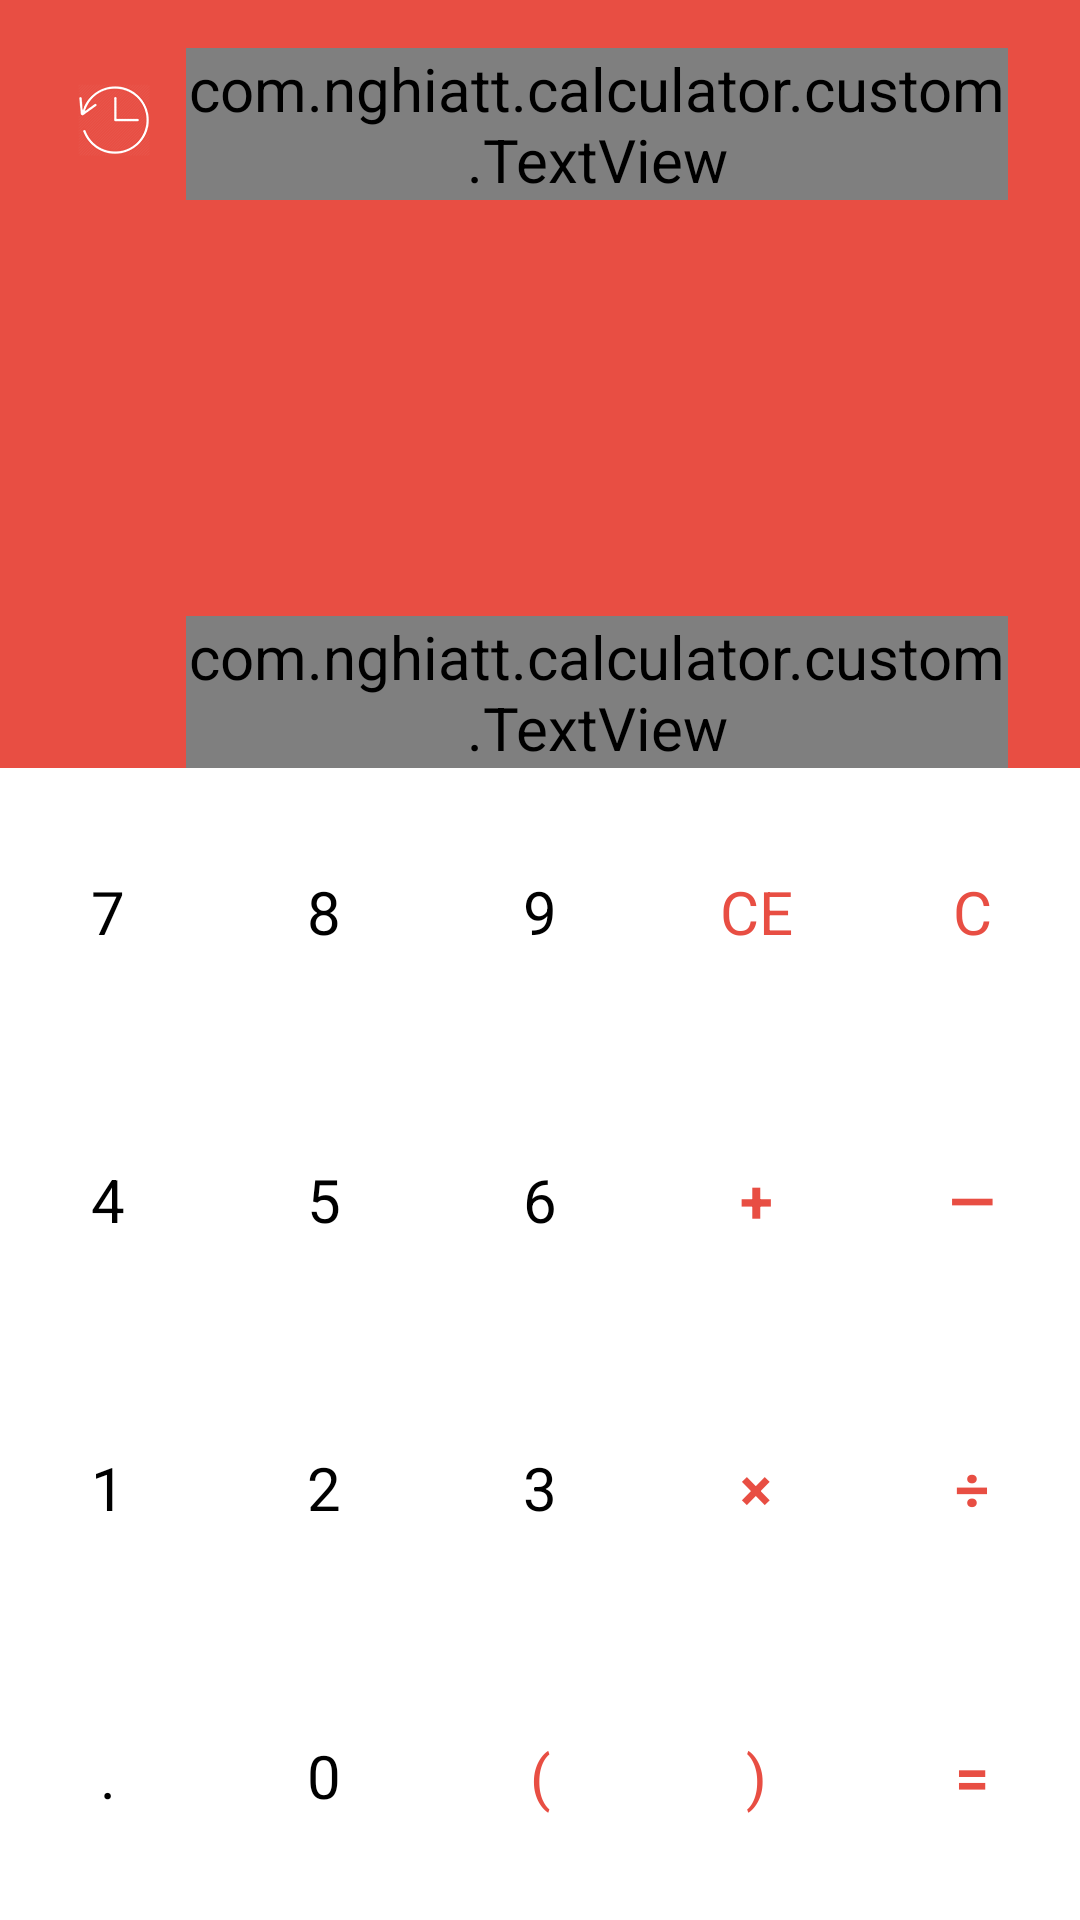

Write the Android layout XML for this screen, with the resource values it uses.
<!-- AndroidManifest.xml: application theme AppTheme -->
<!-- res/layout/fragment_basic.xml -->
<?xml version="1.0" encoding="utf-8"?>
<LinearLayout xmlns:android="http://schemas.android.com/apk/res/android"
    android:layout_width="match_parent"
    android:layout_height="match_parent"
    xmlns:app="http://schemas.android.com/apk/res-auto"

    android:orientation="vertical"
    android:weightSum="10">

    <RelativeLayout
        android:layout_width="match_parent"
        android:layout_height="0dp"
        android:layout_weight="4"
        android:background="@color/myPrimaryColor">

        <ImageView
            android:id="@+id/img_history"
            android:layout_width="wrap_content"
            android:layout_height="wrap_content"
            android:layout_alignParentLeft="true"
            android:layout_alignParentTop="true"
            android:layout_marginLeft="14dp"
            android:layout_marginTop="@dimen/medium_margin"
            android:background="@drawable/button_selected"
            android:padding="12dp"
            android:src="@drawable/history" />

        <ScrollView
            android:layout_width="match_parent"
            android:layout_height="match_parent"
            android:layout_above="@+id/txt_result"
            android:layout_marginRight="@dimen/margin_size"
            android:layout_marginTop="@dimen/medium_margin"
            android:layout_toRightOf="@+id/img_history"

            >

            <com.nghiatt.calculator.custom.TextView
                android:id="@+id/txt_expression"
                android:layout_width="match_parent"
                android:layout_height="wrap_content"
                android:gravity="right|bottom"
                app:font="@string/opensans_light"
                android:text=""
                android:textColor="@color/text_white"
                android:textSize="@dimen/text_expression" />
        </ScrollView>


        <com.nghiatt.calculator.custom.TextView
            android:id="@+id/txt_result"
            android:layout_width="match_parent"
            android:layout_height="wrap_content"
            android:layout_alignParentBottom="true"
            android:layout_marginRight="@dimen/margin_size"
            android:layout_toRightOf="@+id/img_history"
            app:font="@string/opensans_light"
            android:gravity="right"
            android:singleLine="true"
            android:textColor="@color/text_white"
            android:textSize="@dimen/text_result" />

    </RelativeLayout>

    <LinearLayout
        android:layout_width="match_parent"
        android:layout_height="0dp"
        android:layout_below="@+id/view_center"
        android:layout_weight="6"
        android:background="@android:color/white"
        android:orientation="vertical"
        android:weightSum="4">

        <LinearLayout
            android:layout_width="match_parent"
            android:layout_height="0dp"
            android:layout_weight="1"
            android:orientation="horizontal">

            <Button
                android:id="@+id/btn_num_7"
                android:layout_width="0dp"
                android:layout_height="match_parent"
                android:layout_weight="1"
                android:background="@drawable/button_selected"
                android:text="@string/num_7" />

            <Button
                android:id="@+id/btn_num_8"
                android:layout_width="0dp"
                android:layout_height="match_parent"
                android:layout_weight="1"
                android:background="@drawable/button_selected"
                android:text="@string/num_8" />

            <Button
                android:id="@+id/btn_num_9"
                android:layout_width="0dp"
                android:layout_height="match_parent"
                android:layout_weight="1"
                android:background="@drawable/button_selected"
                android:text="@string/num_9" />

            <Button
                android:id="@+id/btn_ce"
                android:layout_width="0dp"
                android:layout_height="match_parent"
                android:layout_weight="1"
                android:background="@drawable/button_selected"
                android:text="@string/ce"
                android:textColor="@color/myPrimaryColor" />

            <Button
                android:id="@+id/btn_c"
                android:layout_width="0dp"
                android:layout_height="match_parent"
                android:layout_weight="1"
                android:background="@drawable/button_selected"
                android:text="@string/c"
                android:textColor="@color/myPrimaryColor" />

        </LinearLayout>

        <LinearLayout
            android:layout_width="match_parent"
            android:layout_height="0dp"
            android:layout_weight="1"
            android:orientation="horizontal">

            <Button
                android:id="@+id/btn_num_4"
                android:layout_width="0dp"
                android:layout_height="match_parent"
                android:layout_weight="1"
                android:background="@drawable/button_selected"
                android:text="@string/num_4" />

            <Button
                android:id="@+id/btn_num_5"
                android:layout_width="0dp"
                android:layout_height="match_parent"
                android:layout_weight="1"
                android:background="@drawable/button_selected"
                android:text="@string/num_5" />

            <Button
                android:id="@+id/btn_num_6"
                android:layout_width="0dp"
                android:layout_height="match_parent"
                android:layout_weight="1"
                android:background="@drawable/button_selected"
                android:text="@string/num_6" />

            <Button
                android:id="@+id/btn_add"
                android:layout_width="0dp"
                android:layout_height="match_parent"
                android:layout_weight="1"
                android:background="@drawable/button_selected"
                android:text="@string/sym_add"
                android:textColor="@color/myPrimaryColor"
                android:textStyle="bold" />

            <Button
                android:id="@+id/btn_subtract"
                android:layout_width="0dp"
                android:layout_height="match_parent"
                android:layout_weight="1"
                android:background="@drawable/button_selected"
                android:text="@string/sym_sub"
                android:textColor="@color/myPrimaryColor"
                android:textStyle="bold" />

        </LinearLayout>

        <LinearLayout
            android:layout_width="match_parent"
            android:layout_height="0dp"
            android:layout_weight="1"
            android:orientation="horizontal">

            <Button
                android:id="@+id/btn_num_1"
                android:layout_width="0dp"
                android:layout_height="match_parent"
                android:layout_weight="1"
                android:background="@drawable/button_selected"
                android:text="@string/num_1" />

            <Button
                android:id="@+id/btn_num_2"
                android:layout_width="0dp"
                android:layout_height="match_parent"
                android:layout_weight="1"
                android:background="@drawable/button_selected"
                android:text="@string/num_2" />

            <Button
                android:id="@+id/btn_num_3"
                android:layout_width="0dp"
                android:layout_height="match_parent"
                android:layout_weight="1"
                android:background="@drawable/button_selected"
                android:text="@string/num_3" />

            <Button
                android:id="@+id/btn_multiplication"
                android:layout_width="0dp"
                android:layout_height="match_parent"
                android:layout_weight="1"
                android:background="@drawable/button_selected"
                android:text="@string/sym_mul"
                android:textColor="@color/myPrimaryColor"
                android:textStyle="bold" />

            <Button
                android:id="@+id/btn_division"
                android:layout_width="0dp"
                android:layout_height="match_parent"
                android:layout_weight="1"
                android:background="@drawable/button_selected"
                android:text="@string/sym_division"
                android:textColor="@color/myPrimaryColor"
                android:textStyle="bold" />

        </LinearLayout>

        <LinearLayout
            android:layout_width="match_parent"
            android:layout_height="0dp"
            android:layout_weight="1"
            android:orientation="horizontal">

            <Button
                android:id="@+id/btn_sym_dot"
                android:layout_width="0dp"
                android:layout_height="match_parent"
                android:layout_weight="1"
                android:background="@drawable/button_selected"
                android:text="@string/sym_dot" />

            <Button
                android:id="@+id/btn_num_0"
                android:layout_width="0dp"
                android:layout_height="match_parent"
                android:layout_weight="1"
                android:background="@drawable/button_selected"
                android:text="@string/num_0" />

            <Button
                android:id="@+id/btn_sym_open"
                android:layout_width="0dp"
                android:layout_height="match_parent"
                android:layout_weight="1"
                android:background="@drawable/button_selected"
                android:text="@string/sym_open"
                android:textColor="@color/myPrimaryColor" />

            <Button
                android:id="@+id/btn_sym_close"
                android:layout_width="0dp"
                android:layout_height="match_parent"
                android:layout_weight="1"
                android:background="@drawable/button_selected"
                android:text="@string/sym_close"
                android:textColor="@color/myPrimaryColor" />

            <Button
                android:id="@+id/btn_equal"
                android:layout_width="0dp"
                android:layout_height="match_parent"
                android:layout_weight="1"
                android:background="@drawable/button_selected"
                android:text="@string/sym_equal"
                android:textColor="@color/myPrimaryColor"
                android:textStyle="bold" />

        </LinearLayout>
    </LinearLayout>

</LinearLayout>
<!-- resources referenced by this layout -->
<resources>
  <color name="myPrimaryColor">#E84E43</color>
  <color name="text_white">#fff</color>
  <dimen name="margin_size">24dp</dimen>
  <dimen name="medium_margin">16dp</dimen>
  <dimen name="text_expression">32sp</dimen>
  <dimen name="text_result">22sp</dimen>
  <!-- drawable button_selected (drawable) -->
  <?xml version="1.0" encoding="utf-8"?>
  <selector xmlns:android="http://schemas.android.com/apk/res/android">
      <item android:state_pressed="true" >
          <shape>
              <solid android:color="@color/button_pressed_background_color" />
          </shape>
      </item>
      <item android:drawable="@android:color/transparent"></item>
  </selector>
  <!-- drawable history: png bitmap (drawable-hdpi, 1141 bytes) -->
  <string name="c">C</string>
  <string name="ce">CE</string>
  <string name="num_0">0</string>
  <string name="num_1">1</string>
  <string name="num_2">2</string>
  <string name="num_3">3</string>
  <string name="num_4">4</string>
  <string name="num_5">5</string>
  <string name="num_6">6</string>
  <string name="num_7">7</string>
  <string name="num_8">8</string>
  <string name="num_9">9</string>
  <string name="opensans_light">opensans_light.ttf</string>
  <string name="sym_add">+</string>
  <string name="sym_close">)</string>
  <string name="sym_division">÷</string>
  <string name="sym_dot">.</string>
  <string name="sym_equal">=</string>
  <string name="sym_mul">×</string>
  <string name="sym_open">(</string>
  <string name="sym_sub">—</string>
  <style name="AppTheme" parent="Theme.AppCompat.NoActionBar">
          
          <item name="colorPrimary">@color/myPrimaryColor</item>
          <item name="colorPrimaryDark">@color/myPrimaryDarkColor</item>
          <item name="colorAccent">@color/myAccentColor</item>
          <item name="android:textColorPrimary">@color/myTextPrimaryColor</item>
  
  
          <item name="android:windowBackground">@color/myWindowBackground</item>
  
          
          <item name="android:textViewStyle">@style/CusTextView</item>
  
          <item name="android:buttonStyle">@style/CusButton</item>
          <item name="buttonStyle">@style/CusButton</item>
  
  
      </style>
  <color name="button_pressed_background_color">#40000000</color>
  <color name="myPrimaryDarkColor">#E84E43</color>
  <color name="myAccentColor">#E84E43</color>
  <color name="myTextPrimaryColor">#FFFFFF</color>
  <color name="myWindowBackground">#DEDEDE</color>
  <style name="CusTextView" parent="android:Widget.TextView">
          <item name="android:textColor">@color/text_color</item>
          <item name="android:gravity">center</item>
          <item name="android:textSize">@dimen/text_size</item>
      </style>
  <style name="CusButton" parent="android:Widget.Button">
          <item name="android:textColor">@color/text_color</item>
          <item name="android:textSize">@dimen/text_size</item>
      </style>
  <color name="text_color">#000</color>
  <dimen name="text_size">20sp</dimen>
</resources>
